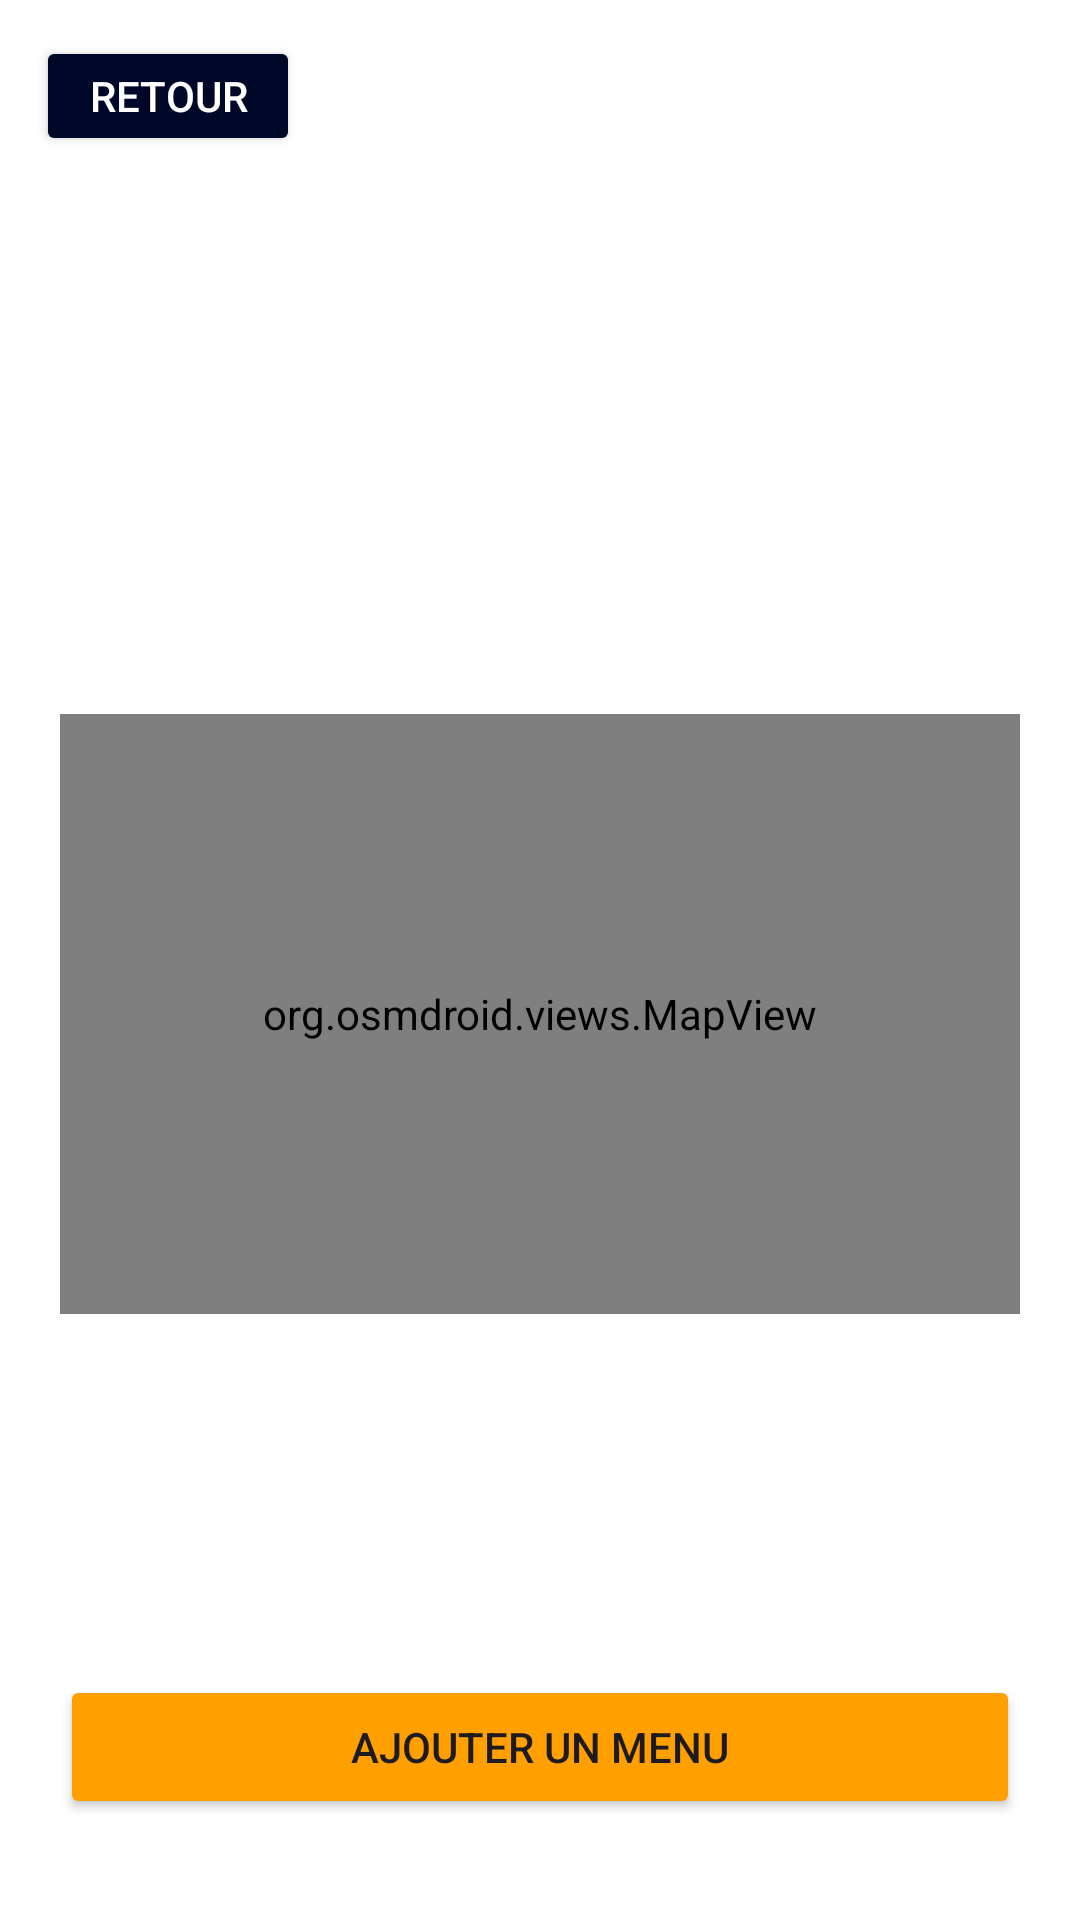

Reconstruct the res/layout file that produces this screen, plus the resources it refers to.
<!-- AndroidManifest.xml: application theme Theme.Project -->
<!-- res/layout/fragment_restaurant_details.xml -->
<androidx.constraintlayout.widget.ConstraintLayout
    xmlns:android="http://schemas.android.com/apk/res/android"
    xmlns:app="http://schemas.android.com/apk/res-auto"
    android:layout_width="match_parent"
    android:layout_height="match_parent"
    android:background="@android:color/white">

    
    <Button
        android:id="@+id/btnBack"
        android:layout_width="wrap_content"
        android:layout_height="40dp"
        android:text="Retour"
        android:textColor="@android:color/white"
        android:backgroundTint="@color/primary_dark"
        android:layout_margin="12dp"
        app:layout_constraintTop_toTopOf="parent"
        app:layout_constraintStart_toStartOf="parent"/>

    <androidx.core.widget.NestedScrollView
        android:layout_width="match_parent"
        android:layout_height="0dp"
        android:fillViewport="true"
        app:layout_constraintTop_toBottomOf="@id/btnBack"
        app:layout_constraintBottom_toBottomOf="parent">

        <LinearLayout
            android:orientation="vertical"
            android:padding="20dp"
            android:layout_width="match_parent"
            android:layout_height="wrap_content">

            <ImageView
                android:id="@+id/ivLogo"
                android:layout_width="150dp"
                android:layout_height="150dp"
                android:layout_gravity="center"
                android:scaleType="centerCrop" />

            
            <org.osmdroid.views.MapView
                android:id="@+id/mapView"
                android:layout_width="match_parent"
                android:layout_height="200dp"
                android:layout_marginTop="16dp"/>


            <TextView
                android:id="@+id/tvName"
                android:textSize="20sp"
                android:textStyle="bold"
                android:textColor="@android:color/black"
                android:layout_marginTop="20dp"
                android:layout_width="wrap_content"
                android:layout_height="wrap_content" />

            <TextView
                android:id="@+id/tvAddress"
                android:textSize="16sp"
                android:textColor="@android:color/black"
                android:layout_width="wrap_content"
                android:layout_height="wrap_content" />

            <TextView
                android:id="@+id/tvCategory"
                android:textSize="16sp"
                android:textStyle="italic"
                android:textColor="@android:color/black"
                android:layout_width="wrap_content"
                android:layout_height="wrap_content" />

            <Button
                android:id="@+id/btnAddMenu"
                android:layout_marginTop="30dp"
                android:text="Ajouter un menu"
                android:backgroundTint="@color/accent_dark"
                android:layout_width="match_parent"
                android:layout_height="wrap_content" />

            
            <androidx.recyclerview.widget.RecyclerView
                android:id="@+id/rvMenus"
                android:layout_width="match_parent"
                android:layout_height="wrap_content"
                android:layout_marginTop="20dp"
                android:nestedScrollingEnabled="false"/>

        </LinearLayout>
    </androidx.core.widget.NestedScrollView>

</androidx.constraintlayout.widget.ConstraintLayout>
<!-- resources referenced by this layout -->
<resources>
  <color name="accent_dark">#FFA000</color>
  <color name="primary_dark">#000829</color>
  <style name="Theme.Project" parent="Base.Theme.Project" />
  <style name="Base.Theme.Project" parent="Theme.Material3.DayNight.NoActionBar">
          
          
      </style>
</resources>
